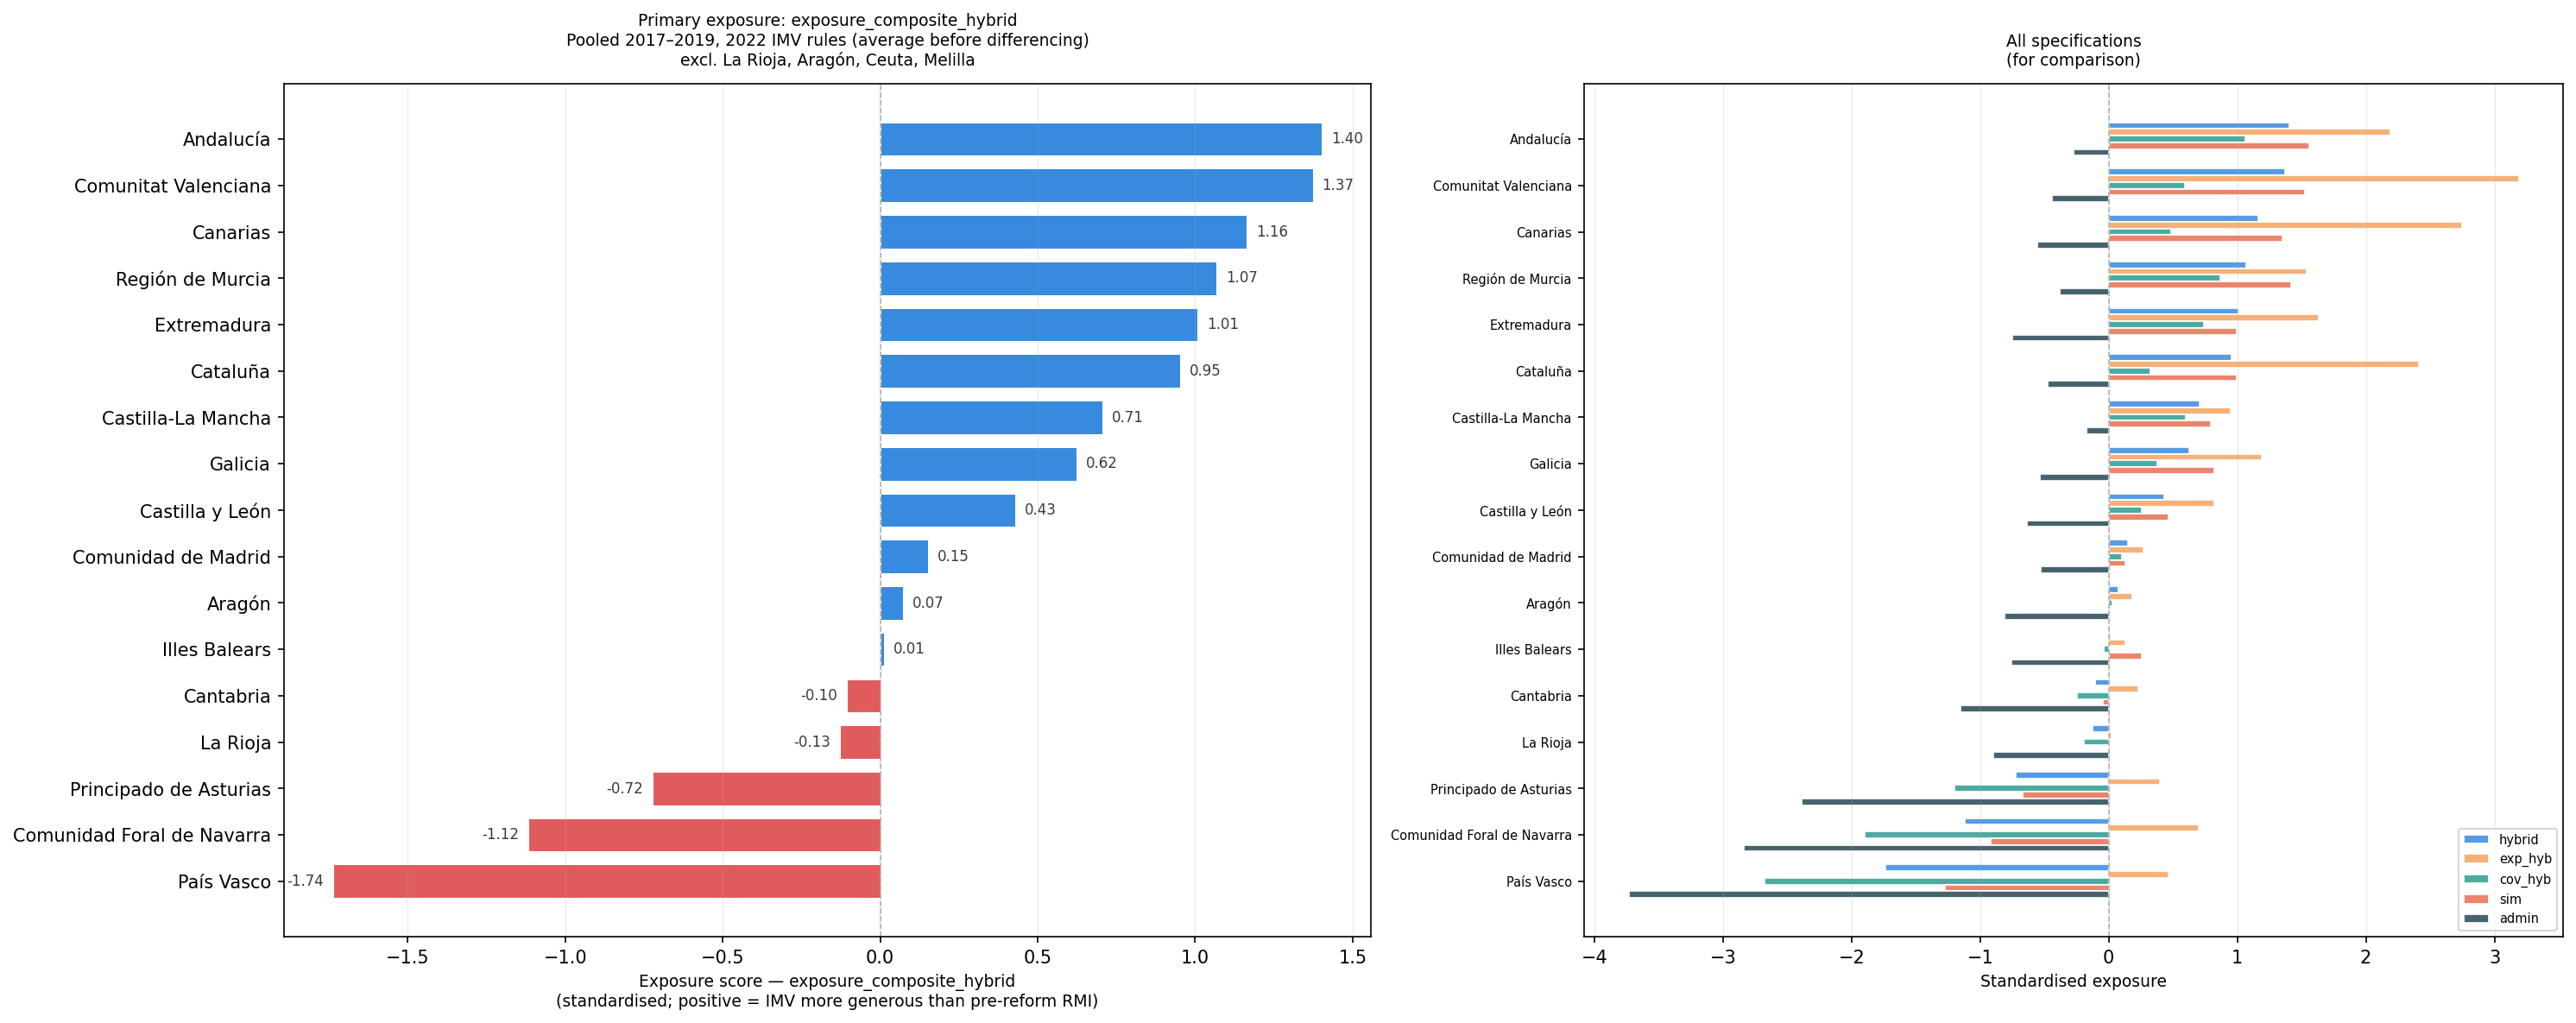

The table this chart was drawn from, first rows:
drgn2, region, exposure_composite_hybrid, exposure_exp_hybrid, exposure_cov_hybrid, exposure_composite_sim, exposure_admin, exposure_composite_hybrid_rank, exposure_exp_hybrid_rank, exposure_cov_hybrid_rank, exposure_composite_sim_rank, exposure_admin_rank, delta_exp_hybrid, delta_cov_hybrid, delta_exp_sim, delta_cov_sim, delta_exp_admin, delta_cov_admin, delta_mean, rmi_exp_sim, imv_exp_sim, rmi_rec_sim, imv_rec_sim, rmi_mean_sim
61, Andalucía, 1.402, 2.188, 1.065, 1.56, -0.276, 17, 14, 17, 15, 16, 62.28, 1.03, 64.39, 1.119, -9.819, -0.2756, 103, 64816836, 606316666, 15725, 109795, 357.1
52, Comunitat Valenciana, 1.373, 3.189, 0.5952, 1.526, -0.4384, 16, 17, 13, 14, 14, 90.76, 0.5756, 92.27, 0.6833, -17.04, -0.4283, 72.62, 77208558, 536128002, 15947, 49928, 421.1
70, Canarias, 1.164, 2.747, 0.4854, 1.352, -0.5543, 15, 16, 12, 12, 10, 78.2, 0.4694, 78.68, 0.6486, -20.63, -0.5475, 9.24, 43046713, 211124100, 7869, 21724, 456.5
62, Región de Murcia, 1.069, 1.541, 0.8662, 1.417, -0.3806, 14, 12, 16, 13, 15, 43.87, 0.8377, 49.59, 1.141, -11.05, -0.3965, 13.46, 7902241, 81405817, 1377, 18294, 321.8
43, Extremadura, 1.008, 1.631, 0.7414, 0.9984, -0.7475, 13, 13, 15, 11, 8, 46.43, 0.717, 49.18, 0.6042, -44.62, -0.6273, -3.43, 45135622, 98153833, 7978, 14492, 474.4
51, Cataluña, 0.9528, 2.415, 0.3262, 0.9964, -0.4735, 12, 15, 10, 10, 13, 68.73, 0.3155, 68.95, 0.3239, -30.46, -0.3828, -117.1, 229226997, 751809351, 28380, 52929, 679.2
42, Castilla-La Mancha, 0.7054, 0.9464, 0.6021, 0.7927, -0.1733, 11, 10, 14, 8, 17, 26.94, 0.5823, 27.31, 0.6446, -5.548, -0.1772, -33.52, 10534754, 66166079, 2339, 15469, 371.8
11, Galicia, 0.6245, 1.193, 0.381, 0.8219, -0.5335, 10, 11, 11, 9, 11, 33.95, 0.3684, 38.27, 0.5286, -20.66, -0.5217, 119.7, 44176134, 147620472, 9771, 24061, 389.2
41, Castilla y León, 0.4283, 0.8213, 0.2599, 0.4643, -0.638, 9, 9, 9, 7, 9, 23.38, 0.2513, 24.06, 0.2643, -29.39, -0.5929, 39.42, 69584477, 127890507, 14053, 20459, 415.7
30, Comunidad de Madrid, 0.1515, 0.2735, 0.0992, 0.1315, -0.5289, 8, 5, 8, 5, 12, 7.784, 0.0959, 8.103, 0.0567, -24.18, -0.4928, 43.39, 156731912, 209965012, 34956, 38678, 374
24, Aragón, 0.0736, 0.1855, 0.0256, , -0.8074, 7, 3, 7, , 6, 5.28, 0.0248, , , -36.63, -0.754, 59.82, 743790, 55147007, 61983, 10246, 1.0
53, Illes Balears, 0.0128, 0.129, -0.037, 0.2536, -0.76, 6, 2, 6, 6, 7, 3.671, -0.0358, 5.885, 0.2463, -18.33, -0.8165, -35.9, 18237549, 24896193, 6046, 8833, 278.8
13, Cantabria, -0.1045, 0.2274, -0.2467, -0.044, -1.154, 5, 4, 4, 4, 4, 6.472, -0.2386, 10.9, -0.2103, -52.79, -1.075, -26.12, 28166486, 34514530, 6096, 4871, 386.5
23, La Rioja, -0.1265, 0.0251, -0.1915, , -0.8982, 4, 1, 5, , 5, 0.715, -0.1852, , , -33.22, -0.8886, 24.07, 420680, 10736236, 35057, 2226, 1.0
12, Principado de Asturias, -0.7214, 0.3965, -1.2, -0.6697, -2.386, 3, 6, 3, 3, 3, 11.29, -1.161, 17.51, -1.115, -118.5, -2.161, 21.77, 115090207, 133048909, 21685, 10252, 443.6
22, Comunidad Foral de Navarra, -1.117, 0.7013, -1.896, -0.921, -2.837, 2, 8, 2, 2, 2, 19.96, -1.833, 21.41, -1.496, -157.2, -2.461, 12.9, 100629235, 114463604, 13720, 4055, 618.7
21, País Vasco, -1.736, 0.4672, -2.681, -1.277, -3.732, 1, 7, 1, 1, 1, 13.3, -2.592, 14.26, -1.857, -202.1, -3.269, 161.8, 441051231, 472321028, 55549, 14826, 668
